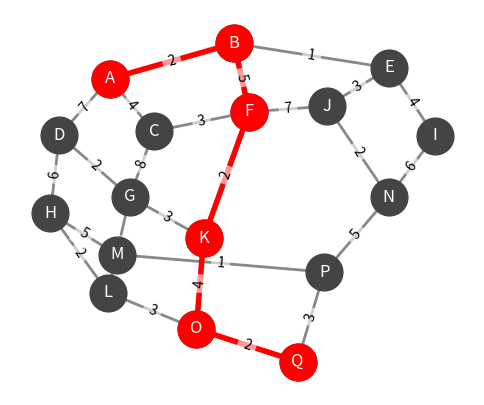

Write the Python code that produced this figure.
import heapq
import math
import networkx as nx
import matplotlib.pyplot as plt


# ---------------------------------------------------------------------------
# Configurações de penalização de transições longas
# ---------------------------------------------------------------------------
PENALIDADE_LIMIAR = 0.3     # Distância acima desse valor recebe penalidade extra
PENALIDADE_PESO = 2.0       # Multiplicador aplicado ao excesso acima do limiar
PENALIDADE_TRANSICAO = 0.05 # Custo fixo adicionado por cada transição

# ---------------------------------------------------------------------------
# Pesos das features na heurística do A*
# Devem espelhar os FEATURE_WEIGHTS do graph_builder para que a heurística
# seja consistente com os pesos usados na construção das arestas.
# ---------------------------------------------------------------------------
_HEURISTICA_WEIGHTS = {
    'energy':            1.5,
    'valence':           1.5,
    'danceability':      1.2,
    'tempo':             0.8,
    'acousticness':      1.0,
    'instrumentalness':  0.6,
}

# Penalidade aplicada à heurística quando os dois nós são de gêneros
# diferentes — mantém consistência com GENRE_EDGE_PENALTY do graph_builder.
_HEURISTICA_GENRE_PENALTY = 1.3


# ---------------------------------------------------------------------------
# Função de custo de aresta
# ---------------------------------------------------------------------------

def _custo_aresta(distancia: float, penalizar: bool = False) -> float:
    """
    Calcula o custo de travessia de uma aresta.

    Quando ``penalizar=True``, aplica:
      - Custo fixo por transição (``PENALIDADE_TRANSICAO``), desincentivando
        caminhos com muitas etapas.
      - Penalidade proporcional ao excesso de distância acima de
        ``PENALIDADE_LIMIAR``, ponderado por ``PENALIDADE_PESO``.

    Args:
        distancia: Peso bruto da aresta.
        penalizar: Ativa a função de custo com penalização.

    Returns:
        Custo efetivo da aresta.
    """
    if not penalizar:
        return distancia

    custo = distancia + PENALIDADE_TRANSICAO

    if distancia > PENALIDADE_LIMIAR:
        excesso = distancia - PENALIDADE_LIMIAR
        custo += excesso * PENALIDADE_PESO

    return custo


# ---------------------------------------------------------------------------
# Heurística do A*
# ---------------------------------------------------------------------------

def _heuristica(graph, node, target) -> float:
    """
    Heurística admissível para o A*: distância euclidiana ponderada entre
    ``node`` e ``target`` no espaço de features musicais.

    Os pesos espelham ``FEATURE_WEIGHTS`` do ``GraphBuilder``, e uma
    penalidade de gênero é somada quando os nós pertencem a gêneros
    diferentes — garantindo consistência com a construção do grafo.

    A heurística é admissível porque nunca superestima o custo real:
    ela mede a distância direta no mesmo espaço em que as arestas foram
    construídas, mas sem aplicar penalidades adicionais de rota.

    Args:
        graph: Grafo NetworkX com atributos nos nós.
        node: Nó atual.
        target: Nó destino.

    Returns:
        Estimativa do custo restante (>= 0). Retorna 0 se os atributos
        não estiverem disponíveis (degrada para Dijkstra).
    """
    node_data = graph.nodes[node]
    target_data = graph.nodes[target]

    soma = 0.0
    usadas = 0

    for feat, peso in _HEURISTICA_WEIGHTS.items():
        v_node = node_data.get(feat)
        v_target = target_data.get(feat)
        if v_node is not None and v_target is not None:
            diff = (float(v_node) - float(v_target)) * peso
            soma += diff ** 2
            usadas += 1

    if usadas == 0:
        return 0.0

    h = math.sqrt(soma)

    # Penalidade de gênero na heurística (multiplicativa, assim como no grafo)
    genre_node = node_data.get('genre', '')
    genre_target = target_data.get('genre', '')
    if genre_node and genre_target and genre_node != genre_target:
        h *= _HEURISTICA_GENRE_PENALTY

    return h


# ---------------------------------------------------------------------------
# Dijkstra
# ---------------------------------------------------------------------------

def dijkstra(graph, source, target, penalizar: bool = False):
    """
    Busca o menor caminho entre ``source`` e ``target`` usando Dijkstra.

    Args:
        graph: Grafo NetworkX (DiGraph ou Graph) com atributo ``weight``
               nas arestas.
        source: Nó de origem.
        target: Nó de destino.
        penalizar: Se True, usa a função de custo com penalização de grandes
                   transições (ver :func:`_custo_aresta`).

    Returns:
        Tupla ``(path, custo_total)``. Se não houver caminho, retorna
        ``(None, inf)``.
    """
    dist = {node: float('inf') for node in graph.nodes}
    prev = {node: None for node in graph.nodes}
    dist[source] = 0.0
    pq = [(0.0, source)]

    while pq:
        current_dist, current_node = heapq.heappop(pq)

        if current_dist > dist[current_node]:
            continue

        if current_node == target:
            break

        for neighbor, data in graph[current_node].items():
            weight = data.get('weight', 1.0)
            custo = _custo_aresta(weight, penalizar)
            new_dist = current_dist + custo

            if new_dist < dist[neighbor]:
                dist[neighbor] = new_dist
                prev[neighbor] = current_node
                heapq.heappush(pq, (new_dist, neighbor))

    if dist[target] == float('inf'):
        return None, float('inf')

    path = []
    current = target
    while current is not None:
        path.append(current)
        current = prev[current]

    path.reverse()
    return path, dist[target]


# ---------------------------------------------------------------------------
# A* (A-estrela)
# ---------------------------------------------------------------------------

def a_star(graph, source, target, penalizar: bool = False):
    """
    Busca o menor caminho entre ``source`` e ``target`` usando A*.

    Usa como heurística a distância euclidiana ponderada no espaço de
    features musicais, consistente com os pesos e penalidades usados no
    ``GraphBuilder`` — garantindo admissibilidade e, portanto, otimalidade.

    Args:
        graph: Grafo NetworkX (DiGraph ou Graph) com atributo ``weight``
               nas arestas e atributos de features nos nós.
        source: Nó de origem.
        target: Nó de destino.
        penalizar: Se True, usa a função de custo com penalização de grandes
                   transições (ver :func:`_custo_aresta`).

    Returns:
        Tupla ``(path, custo_total)``. Se não houver caminho, retorna
        ``(None, inf)``.
    """
    g = {node: float('inf') for node in graph.nodes}
    g[source] = 0.0
    prev = {node: None for node in graph.nodes}

    h_source = _heuristica(graph, source, target)
    pq = [(h_source, 0.0, source)]

    visitados = set()

    while pq:
        f_current, g_current, current_node = heapq.heappop(pq)

        if current_node in visitados:
            continue
        visitados.add(current_node)

        if current_node == target:
            break

        for neighbor, data in graph[current_node].items():
            if neighbor in visitados:
                continue

            weight = data.get('weight', 1.0)
            custo = _custo_aresta(weight, penalizar)
            g_new = g_current + custo

            if g_new < g[neighbor]:
                g[neighbor] = g_new
                prev[neighbor] = current_node
                h = _heuristica(graph, neighbor, target)
                heapq.heappush(pq, (g_new + h, g_new, neighbor))

    if g[target] == float('inf'):
        return None, float('inf')

    path = []
    current = target
    while current is not None:
        path.append(current)
        current = prev[current]

    path.reverse()
    return path, g[target]


# ---------------------------------------------------------------------------
# Visualização
# ---------------------------------------------------------------------------

def mostrar_grafo(graph, path=None):
    """Renderiza o grafo destacando o caminho encontrado em vermelho."""
    plt.figure(figsize=(6, 5))
    pos = nx.spring_layout(graph, seed=42)

    nx.draw_networkx_nodes(graph, pos, node_size=700, node_color="#444")
    nx.draw_networkx_edges(graph, pos, width=2, edge_color="#888")
    nx.draw_networkx_labels(graph, pos, font_color="white")

    if path is not None and len(path) > 1:
        caminho_arestas = list(zip(path, path[1:]))
        nx.draw_networkx_edges(
            graph, pos,
            edgelist=caminho_arestas,
            width=4,
            edge_color="red"
        )
        nx.draw_networkx_nodes(
            graph, pos,
            nodelist=path,
            node_size=700,
            node_color="red"
        )

    edge_labels = nx.get_edge_attributes(graph, "weight")
    nx.draw_networkx_edge_labels(
        graph, pos,
        edge_labels=edge_labels,
        font_color="black",
        font_size=10,
        bbox=dict(facecolor="white", edgecolor="none", alpha=0.6)
    )

    plt.axis("off")
    plt.show()


# ---------------------------------------------------------------------------
# Demo / teste manual
# ---------------------------------------------------------------------------

def main():
    G = nx.Graph()

    edges = [
        ("A", "B", 2), ("A", "C", 4), ("A", "D", 7),
        ("B", "E", 1), ("B", "F", 5),
        ("C", "F", 3), ("C", "G", 8),
        ("D", "G", 2), ("D", "H", 6),
        ("E", "I", 4), ("E", "J", 3),
        ("F", "J", 7), ("F", "K", 2),
        ("G", "K", 3), ("G", "L", 4),
        ("H", "L", 2), ("H", "M", 5),
        ("I", "N", 6), ("J", "N", 2),
        ("K", "O", 4), ("L", "O", 3),
        ("M", "P", 1), ("N", "P", 5),
        ("O", "Q", 2), ("P", "Q", 3)
    ]

    for u, v, w in edges:
        G.add_edge(u, v, weight=w)

    source, target = "A", "Q"

    print("=" * 50)
    print("Dijkstra (sem penalização)")
    path_d, cost_d = dijkstra(G, source, target)
    print(f"  Caminho : {path_d}")
    print(f"  Custo   : {cost_d}")

    print("\nDijkstra (com penalização)")
    path_dp, cost_dp = dijkstra(G, source, target, penalizar=True)
    print(f"  Caminho : {path_dp}")
    print(f"  Custo   : {cost_dp:.4f}")

    print("\nA* (sem penalização)")
    path_a, cost_a = a_star(G, source, target)
    print(f"  Caminho : {path_a}")
    print(f"  Custo   : {cost_a}")

    print("\nA* (com penalização)")
    path_ap, cost_ap = a_star(G, source, target, penalizar=True)
    print(f"  Caminho : {path_ap}")
    print(f"  Custo   : {cost_ap:.4f}")
    print("=" * 50)

    mostrar_grafo(G, path_a)


if __name__ == "__main__":
    main()
